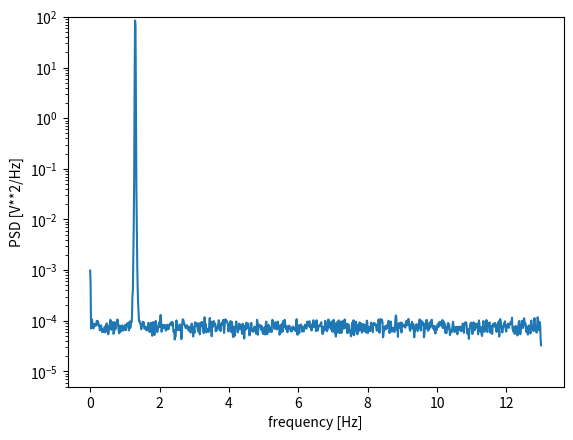

Generate this figure with matplotlib:
import numpy as np
from scipy import signal
import matplotlib.pyplot as plt

# make a few examples we can test against in sfy-buoy

fs = 26.
nseg = 2048
nfft = nseg
noverlap = nseg / 2


def write_test(id, time, s, f, pxx):
    np.savez(f'welch_test_{id}.npz', time=time, s=s, f=f, pxx=pxx)


amp = 2.
freq = 1.3
noise_power = 0.001

time = np.arange(0, fs * 60 * 20) / fs

rng = np.random.default_rng()
s = amp * np.sin(2 * np.pi * freq * time)
s += rng.normal(scale=np.sqrt(noise_power), size=time.shape)

f, Pxx_den = signal.welch(s, fs, nperseg=nseg, nfft=nfft, noverlap=noverlap)

write_test(1, time, s, f, Pxx_den)

plt.semilogy(f, Pxx_den)
plt.ylim([0.5e-5, 100])
plt.xlabel('frequency [Hz]')
plt.ylabel('PSD [V**2/Hz]')
plt.show()
